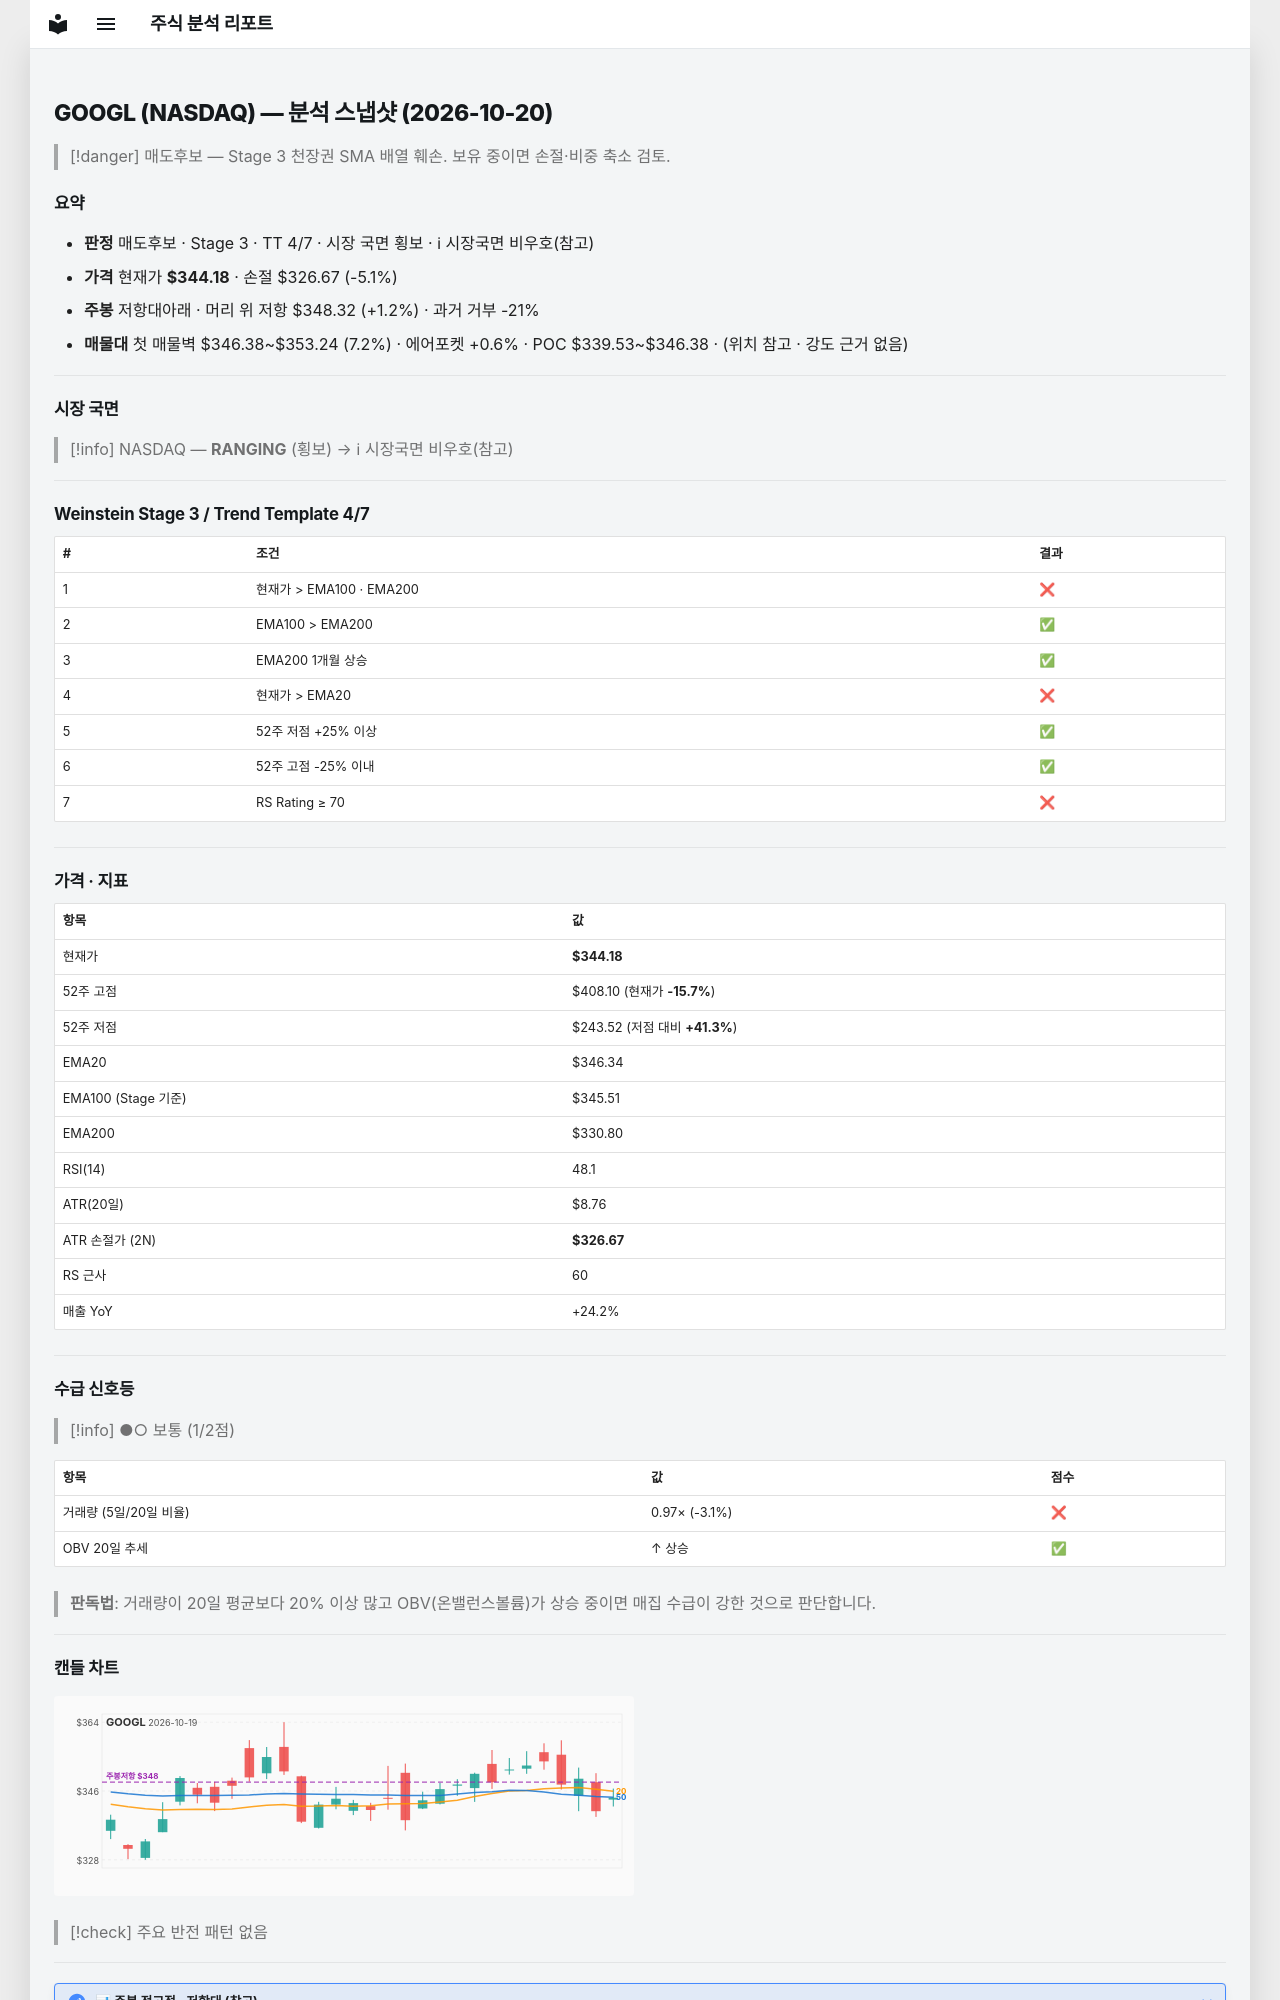

repository: soloandco/stock-reports · page: snapshots/GOOGL-2026-10-20/index.html · generator: mkdocs

---
type: analysis-snapshot
title: GOOGL 분석 스냅샷
ticker: GOOGL
market: NASDAQ
created: 2026-10-20
updated: 2026-10-20
bar-date: 2026-10-19
verdict: 매도후보
real-rr: 0.24
sma50-gap-pct: -0.6
weekly-position: 저항대아래
weekly-overhead-price: 348.32
weekly-overhead-pct: 1.2
stage: 3
trend-template-score: 4
tt-max: 7
ma-set: ema-20-100-200
price: 344.17999267578125
stop-price: 326.66964223859657
market-regime: RANGING
supply-demand-score: 1/2
supply-demand-label: 보통
status: tracking
tags:
  - stock-agent
  - watchlist
  - GOOGL
  - analysis
related:
  - "[[analysis-template]]"
---

# GOOGL (NASDAQ) — 분석 스냅샷 (2026-10-20)

> [!danger] 매도후보 — Stage 3 천장권
> SMA 배열 훼손. 보유 중이면 손절·비중 축소 검토.

## 요약

- **판정** 매도후보 · Stage 3 · TT 4/7 · 시장 국면 횡보 · ℹ 시장국면 비우호(참고)
- **가격** 현재가 **$344.18** · 손절 $326.67 (-5.1%)
- **주봉** 저항대아래 · 머리 위 저항 $348.32 (+1.2%) · 과거 거부 -21%
- **매물대** 첫 매물벽 $346.38~$353.24 (7.2%) · 에어포켓 +0.6% · POC $339.53~$346.38 · (위치 참고 · 강도 근거 없음)

---

## 시장 국면

> [!info] NASDAQ — **RANGING** (횡보) → ℹ 시장국면 비우호(참고)

---

## Weinstein Stage 3 / Trend Template 4/7

| # | 조건 | 결과 |
|---|------|------|
| 1 | 현재가 > EMA100 · EMA200 | ❌ |
| 2 | EMA100 > EMA200 | ✅ |
| 3 | EMA200 1개월 상승 | ✅ |
| 4 | 현재가 > EMA20 | ❌ |
| 5 | 52주 저점 +25% 이상 | ✅ |
| 6 | 52주 고점 -25% 이내 | ✅ |
| 7 | RS Rating ≥ 70 | ❌ |

---

## 가격 · 지표

| 항목 | 값 |
|------|---|
| 현재가 | **$344.18** |
| 52주 고점 | $408.10 (현재가 **-15.7%**) |
| 52주 저점 | $243.52 (저점 대비 **+41.3%**) |
| EMA20 | $346.34 |
| EMA100 (Stage 기준) | $345.51 |
| EMA200 | $330.80 |
| RSI(14) | 48.1 |
| ATR(20일) | $8.76 |
| ATR 손절가 (2N) | **$326.67** |
| RS 근사 | 60 |
| 매출 YoY | +24.2% |

---
## 수급 신호등

> [!info] ●○ 보통 (1/2점)

| 항목 | 값 | 점수 |
|------|------|------|
| 거래량 (5일/20일 비율) | 0.97× (-3.1%) | ❌ |
| OBV 20일 추세 | ↑ 상승 | ✅ |

> **판독법**: 거래량이 20일 평균보다 20% 이상 많고 OBV(온밸런스볼륨)가 상승 중이면 매집 수급이 강한 것으로 판단합니다.

---
